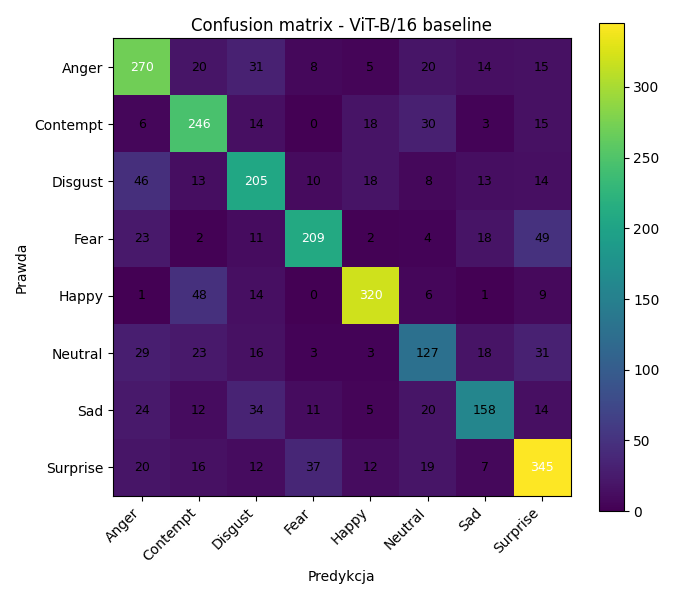

The table this chart was drawn from, first rows:
270, 20, 31, 8, 5, 20, 14, 15
6, 246, 14, 0, 18, 30, 3, 15
46, 13, 205, 10, 18, 8, 13, 14
23, 2, 11, 209, 2, 4, 18, 49
1, 48, 14, 0, 320, 6, 1, 9
29, 23, 16, 3, 3, 127, 18, 31
24, 12, 34, 11, 5, 20, 158, 14
20, 16, 12, 37, 12, 19, 7, 345
